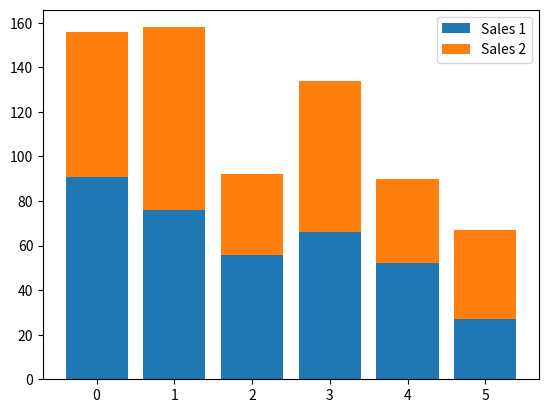

This chart was generated by the following Python code:
# Aim: Plotting stacked bar plots

from matplotlib import pyplot as plt

# Data Set
drinks = ["cappuccino", "latte", "chai", "americano", "mocha", "espresso"]
sales1 =  [91, 76, 56, 66, 52, 27]
sales2 = [65, 82, 36, 68, 38, 40]

# Use .bar() to plot a regular bar graph
plt.bar(range(len(sales1)), sales1)
# Use 'bottom =' to assign variable to bottom to form stacked bar plot
plt.bar(range(len(sales2)), sales2, bottom = sales1)

# Using .legend() to assign legends
plt.legend(['Sales 1', 'Sales 2'])

plt.show()